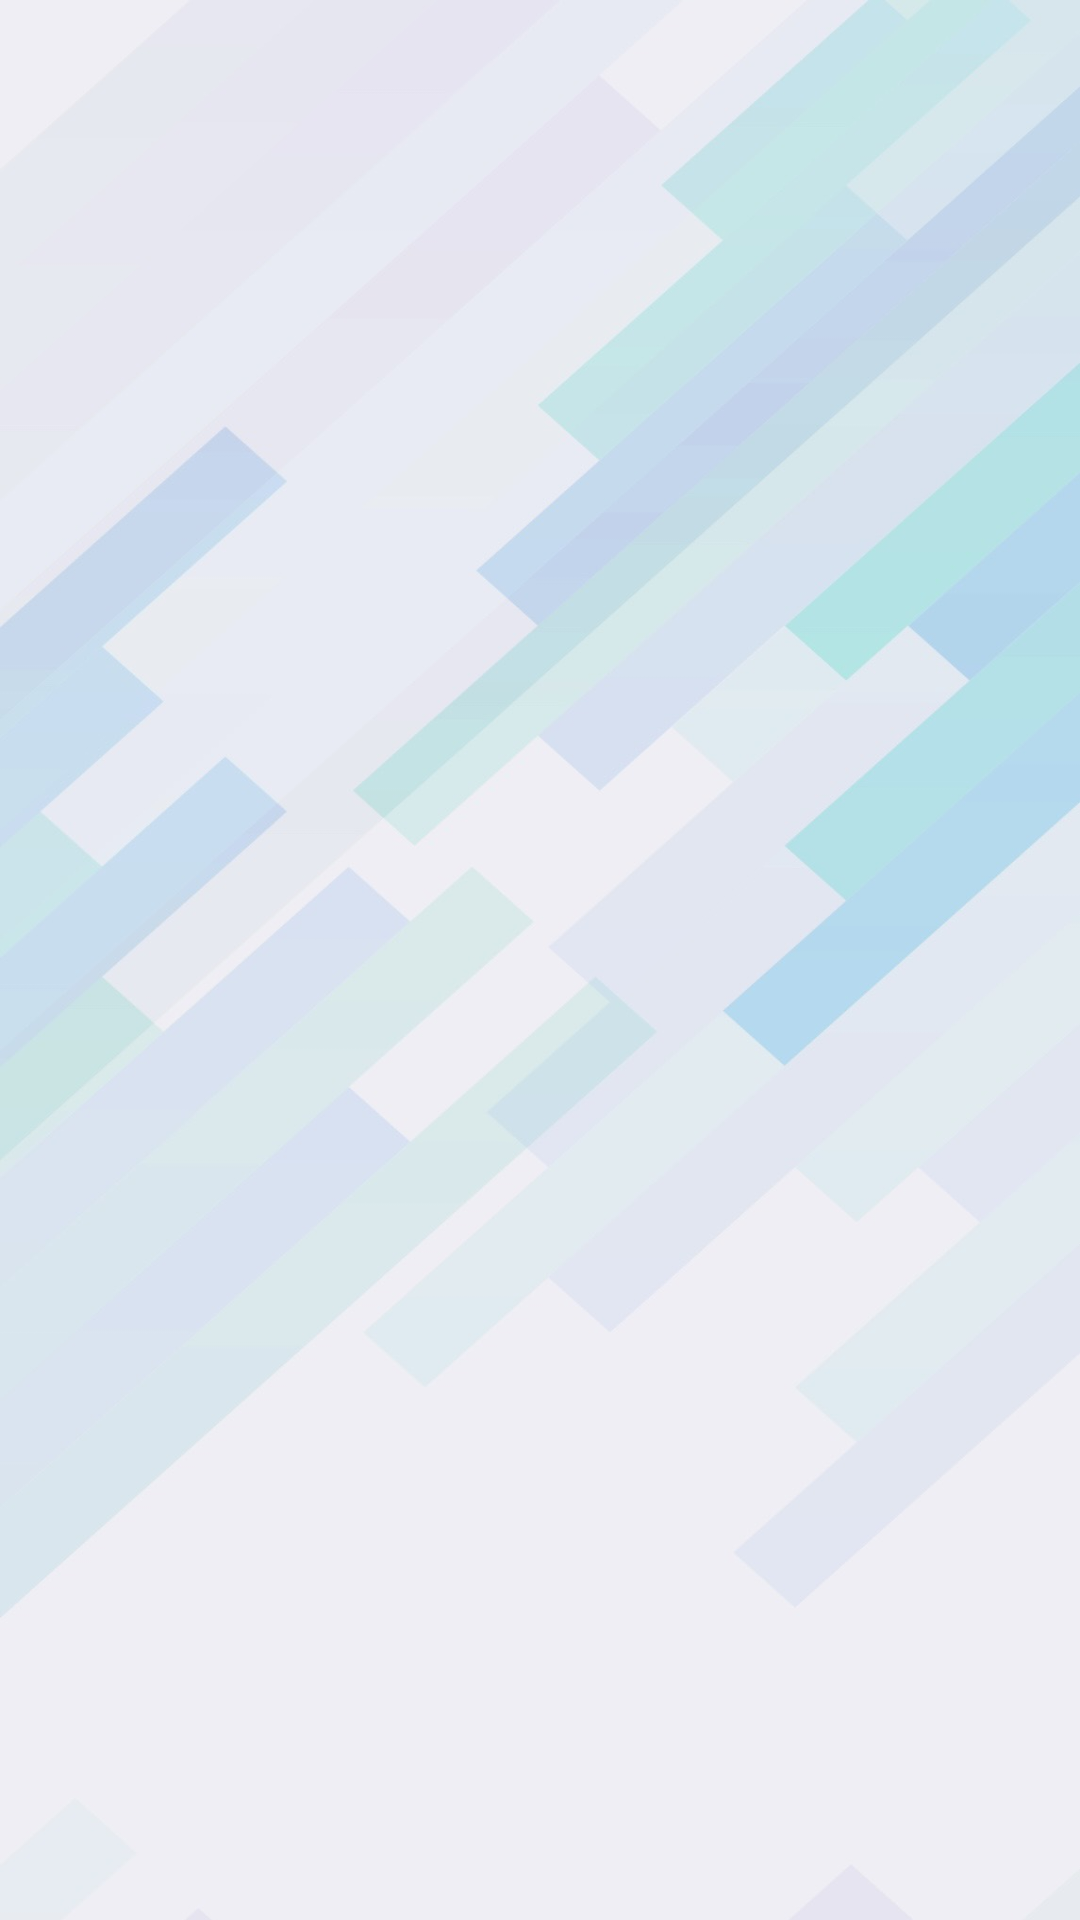

Produce the Android XML layout that renders to this screen, including the resource entries it uses.
<!-- AndroidManifest.xml: application theme Theme.AppDocBao -->
<!-- res/layout/activity_splash_screen.xml -->
<?xml version="1.0" encoding="utf-8"?>
<androidx.constraintlayout.widget.ConstraintLayout xmlns:android="http://schemas.android.com/apk/res/android"
    xmlns:app="http://schemas.android.com/apk/res-auto"
    android:layout_width="match_parent"
    android:layout_height="match_parent">

    <ScrollView
        android:layout_width="match_parent"
        android:layout_height="match_parent"
        app:layout_constraintBottom_toBottomOf="parent"
        app:layout_constraintEnd_toEndOf="parent"
        app:layout_constraintStart_toStartOf="parent"
        app:layout_constraintTop_toTopOf="parent"
        android:background="@drawable/backgound_app"/>
</androidx.constraintlayout.widget.ConstraintLayout>
<!-- resources referenced by this layout -->
<resources>
  <!-- drawable backgound_app: jpg bitmap (drawable, 78704 bytes) -->
  <style name="Theme.AppDocBao" parent="Base.Theme.AppDocBao" />
  <style name="Base.Theme.AppDocBao" parent="Theme.Material3.DayNight.NoActionBar">
          
          
          <item name="colorPrimary">@color/blue_green</item>
          <item name="colorPrimaryVariant">@color/blue_green</item>
          <item name="android:textColorPrimary">@color/black</item>
  
      </style>
  <color name="blue_green">#41B1C2</color>
  <color name="black">#FF000000</color>
</resources>
